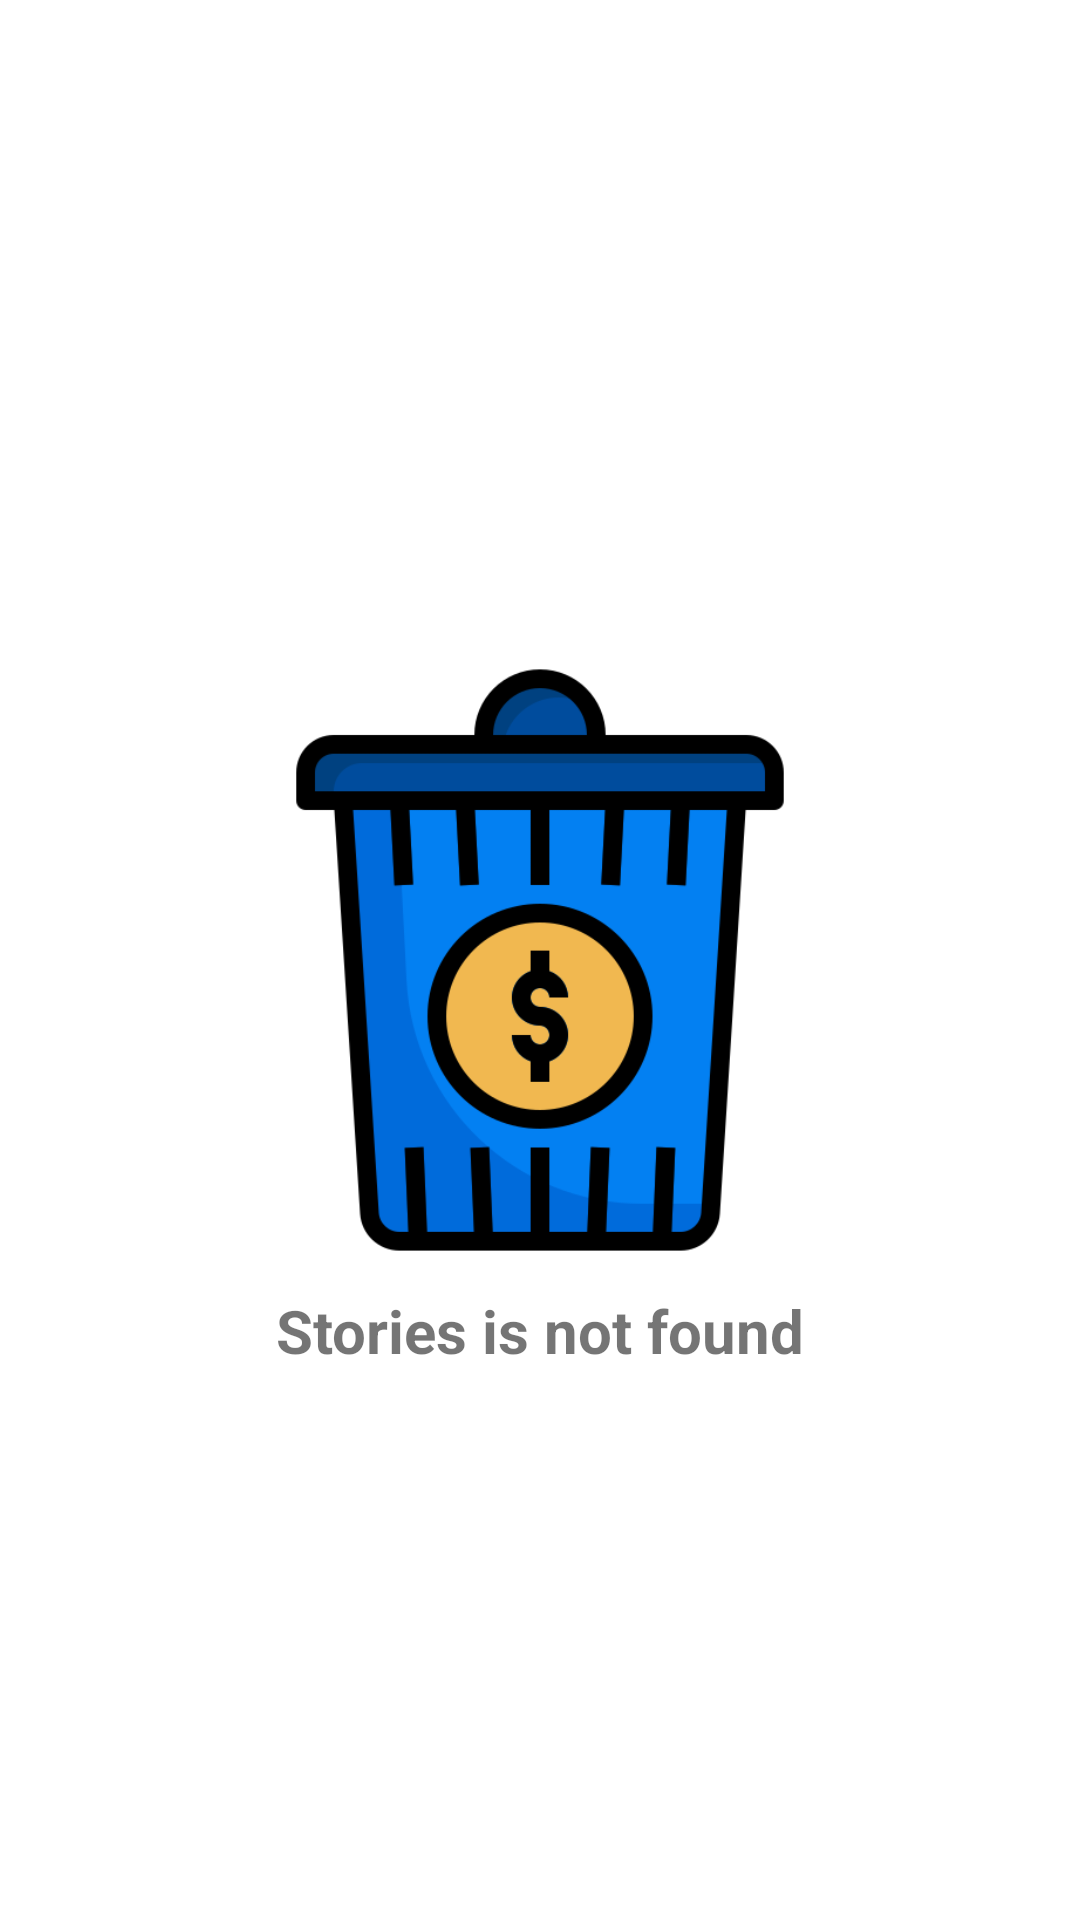

Here is an Android app screen rendered from its layout file. Give the layout XML and the strings, colors and styles it references.
<!-- AndroidManifest.xml: application theme Theme.AplikasiStoryApp -->
<!-- res/layout/empty_stories.xml -->
<?xml version="1.0" encoding="utf-8"?>
<androidx.constraintlayout.widget.ConstraintLayout xmlns:android="http://schemas.android.com/apk/res/android"
    android:layout_width="match_parent"
    android:layout_height="match_parent"
    xmlns:app="http://schemas.android.com/apk/res-auto"
    android:id="@+id/emptyStoriesConstraintLayout">

    <ImageView
        android:id="@+id/emptyStoryImageView"
        android:src="@drawable/empty"
        android:layout_width="200dp"
        android:layout_height="200dp"
        app:layout_constraintTop_toTopOf="parent"
        app:layout_constraintBottom_toBottomOf="parent"
        app:layout_constraintStart_toStartOf="parent"
        app:layout_constraintEnd_toEndOf="parent"
        android:contentDescription="@string/empty_stories"/>

    <TextView
        android:id="@+id/emptyStoryTextView"
        android:layout_width="match_parent"
        android:layout_height="wrap_content"
        app:layout_constraintStart_toStartOf="parent"
        app:layout_constraintEnd_toEndOf="parent"
        android:gravity="center"
        app:layout_constraintTop_toBottomOf="@+id/emptyStoryImageView"
        android:text="@string/empty_stories"
        android:textSize="20sp"
        android:layout_marginTop="10dp"
        android:textStyle="bold"/>

</androidx.constraintlayout.widget.ConstraintLayout>
<!-- resources referenced by this layout -->
<resources>
  <!-- drawable empty: png bitmap (drawable, 27812 bytes) -->
  <string name="empty_stories">Stories is not found</string>
  <style name="Theme.AplikasiStoryApp" parent="Theme.MaterialComponents.DayNight.DarkActionBar">
          
          <item name="colorPrimary">@color/colorPrimaryVariant</item>
          <item name="colorPrimaryVariant">@color/colorPrimaryVariant</item>
          <item name="colorOnPrimary">@color/white</item>
          
          <item name="colorSecondary">@color/teal_200</item>
          <item name="colorSecondaryVariant">@color/teal_700</item>
          <item name="colorOnSecondary">@color/black</item>
          
          <item name="android:statusBarColor">?attr/colorPrimaryVariant</item>
          
          <item name="android:windowActivityTransitions">true</item>
          <item name="android:windowEnterTransition">@android:transition/explode</item>
          <item name="android:windowExitTransition">@android:transition/explode</item>
      </style>
  <color name="colorPrimaryVariant">#E4BF87</color>
  <color name="white">#FFFFFFFF</color>
  <color name="teal_200">#FF03DAC5</color>
  <color name="teal_700">#FF018786</color>
  <color name="black">#FF000000</color>
</resources>
